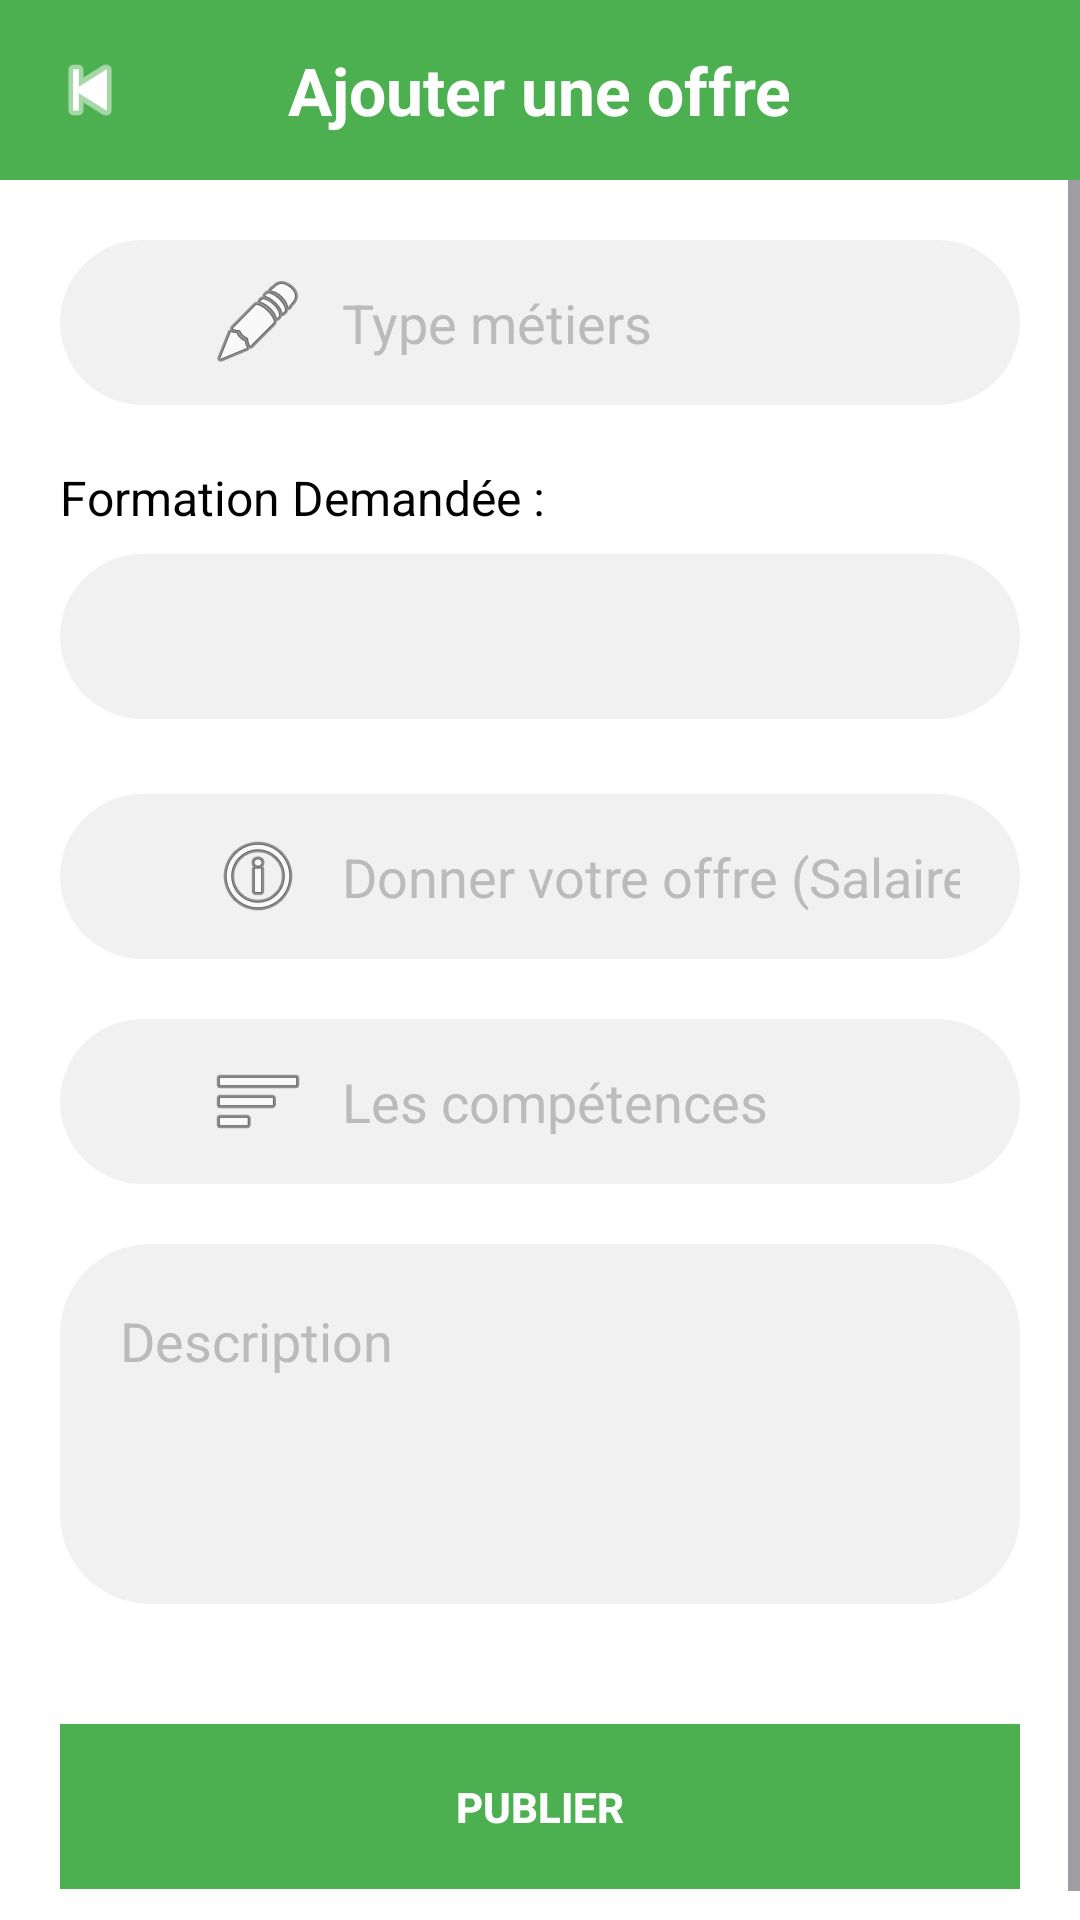

Layout XML and referenced resources for this Android screen:
<!-- AndroidManifest.xml: application theme Theme.Projetandroid -->
<!-- res/layout/activity_add_offre.xml -->
<?xml version="1.0" encoding="utf-8"?>
<LinearLayout xmlns:android="http://schemas.android.com/apk/res/android"
    xmlns:app="http://schemas.android.com/apk/res-auto"
    android:layout_width="match_parent"
    android:layout_height="match_parent"
    android:orientation="vertical"
    android:background="#FFFFFF">

    
    <RelativeLayout
        android:layout_width="match_parent"
        android:layout_height="60dp"
        android:background="#4CAF50">

        <ImageView
            android:id="@+id/backBtn"
            android:layout_width="30dp"
            android:layout_height="30dp"
            android:layout_centerVertical="true"
            android:layout_marginStart="15dp"
            android:src="@android:drawable/ic_media_previous"
            android:contentDescription="Back button"
            app:tint="#FFFFFF" />

        <TextView
            android:layout_width="wrap_content"
            android:layout_height="wrap_content"
            android:text="Ajouter une offre"
            android:textSize="22sp"
            android:textStyle="bold"
            android:textColor="#FFFFFF"
            android:layout_centerInParent="true" />
    </RelativeLayout>

    <ScrollView
        android:layout_width="match_parent"
        android:layout_height="match_parent">

        <LinearLayout
            android:layout_width="match_parent"
            android:layout_height="wrap_content"
            android:orientation="vertical"
            android:padding="20dp">

            <EditText
                android:id="@+id/typeMetiers"
                android:layout_width="match_parent"
                android:layout_height="55dp"
                android:background="@drawable/rounded_bg"
                android:hint="Type métiers"
                android:paddingStart="50dp"
                android:paddingEnd="20dp"
                android:drawableStart="@android:drawable/ic_menu_edit"
                android:drawablePadding="12dp"
                android:textColor="#000"
                android:textColorHint="#BBBBBB"
                android:layout_marginBottom="20dp" />

            <TextView
                android:layout_width="wrap_content"
                android:layout_height="wrap_content"
                android:text="Formation Demandée :"
                android:textSize="16sp"
                android:textColor="#000"
                android:layout_marginBottom="8dp" />

            <Spinner
                android:id="@+id/formationDemandeSpinner"
                android:layout_width="match_parent"
                android:layout_height="55dp"
                android:background="@drawable/rounded_bg"
                android:padding="15dp"
                android:layout_marginBottom="25dp" />

            <EditText
                android:id="@+id/offreSalaire"
                android:layout_width="match_parent"
                android:layout_height="55dp"
                android:background="@drawable/rounded_bg"
                android:hint="Donner votre offre (Salaire)"
                android:paddingStart="50dp"
                android:paddingEnd="20dp"
                android:inputType="numberDecimal"
                android:drawableStart="@android:drawable/ic_menu_info_details"
                android:drawablePadding="12dp"
                android:textColor="#000"
                android:textColorHint="#BBBBBB"
                android:layout_marginBottom="20dp" />

            <EditText
                android:id="@+id/competences"
                android:layout_width="match_parent"
                android:layout_height="55dp"
                android:background="@drawable/rounded_bg"
                android:hint="Les compétences"
                android:paddingStart="50dp"
                android:paddingEnd="20dp"
                android:drawableStart="@android:drawable/ic_menu_sort_by_size"
                android:drawablePadding="12dp"
                android:textColor="#000"
                android:textColorHint="#BBBBBB"
                android:layout_marginBottom="20dp" />

            <EditText
                android:id="@+id/description"
                android:layout_width="match_parent"
                android:layout_height="120dp"
                android:background="@drawable/rounded_bg"
                android:hint="Description"
                android:padding="20dp"
                android:gravity="top"
                android:textColor="#000"
                android:textColorHint="#BBBBBB"
                android:layout_marginBottom="20dp" />

            <Button
                android:id="@+id/publishBtn"
                android:layout_width="match_parent"
                android:layout_height="55dp"
                android:text="Publier"
                android:background="#4CAF50"
                android:textColor="#FFFFFF"
                android:textStyle="bold"
                android:layout_marginTop="20dp"
                android:backgroundTint="#4CAF50"
                android:radius="30dp"/>

        </LinearLayout>
    </ScrollView>

</LinearLayout>
<!-- resources referenced by this layout -->
<resources>
  <!-- drawable rounded_bg (drawable) -->
  <shape xmlns:android="http://schemas.android.com/apk/res/android"
      android:shape="rectangle">
      <corners android:radius="30dp"/>
      <solid android:color="#F1F1F1"/>
  </shape>
  <style name="Theme.Projetandroid" parent="Base.Theme.Projetandroid" />
  <style name="Base.Theme.Projetandroid" parent="Theme.Material3.DayNight.NoActionBar">
          
          
      </style>
</resources>
